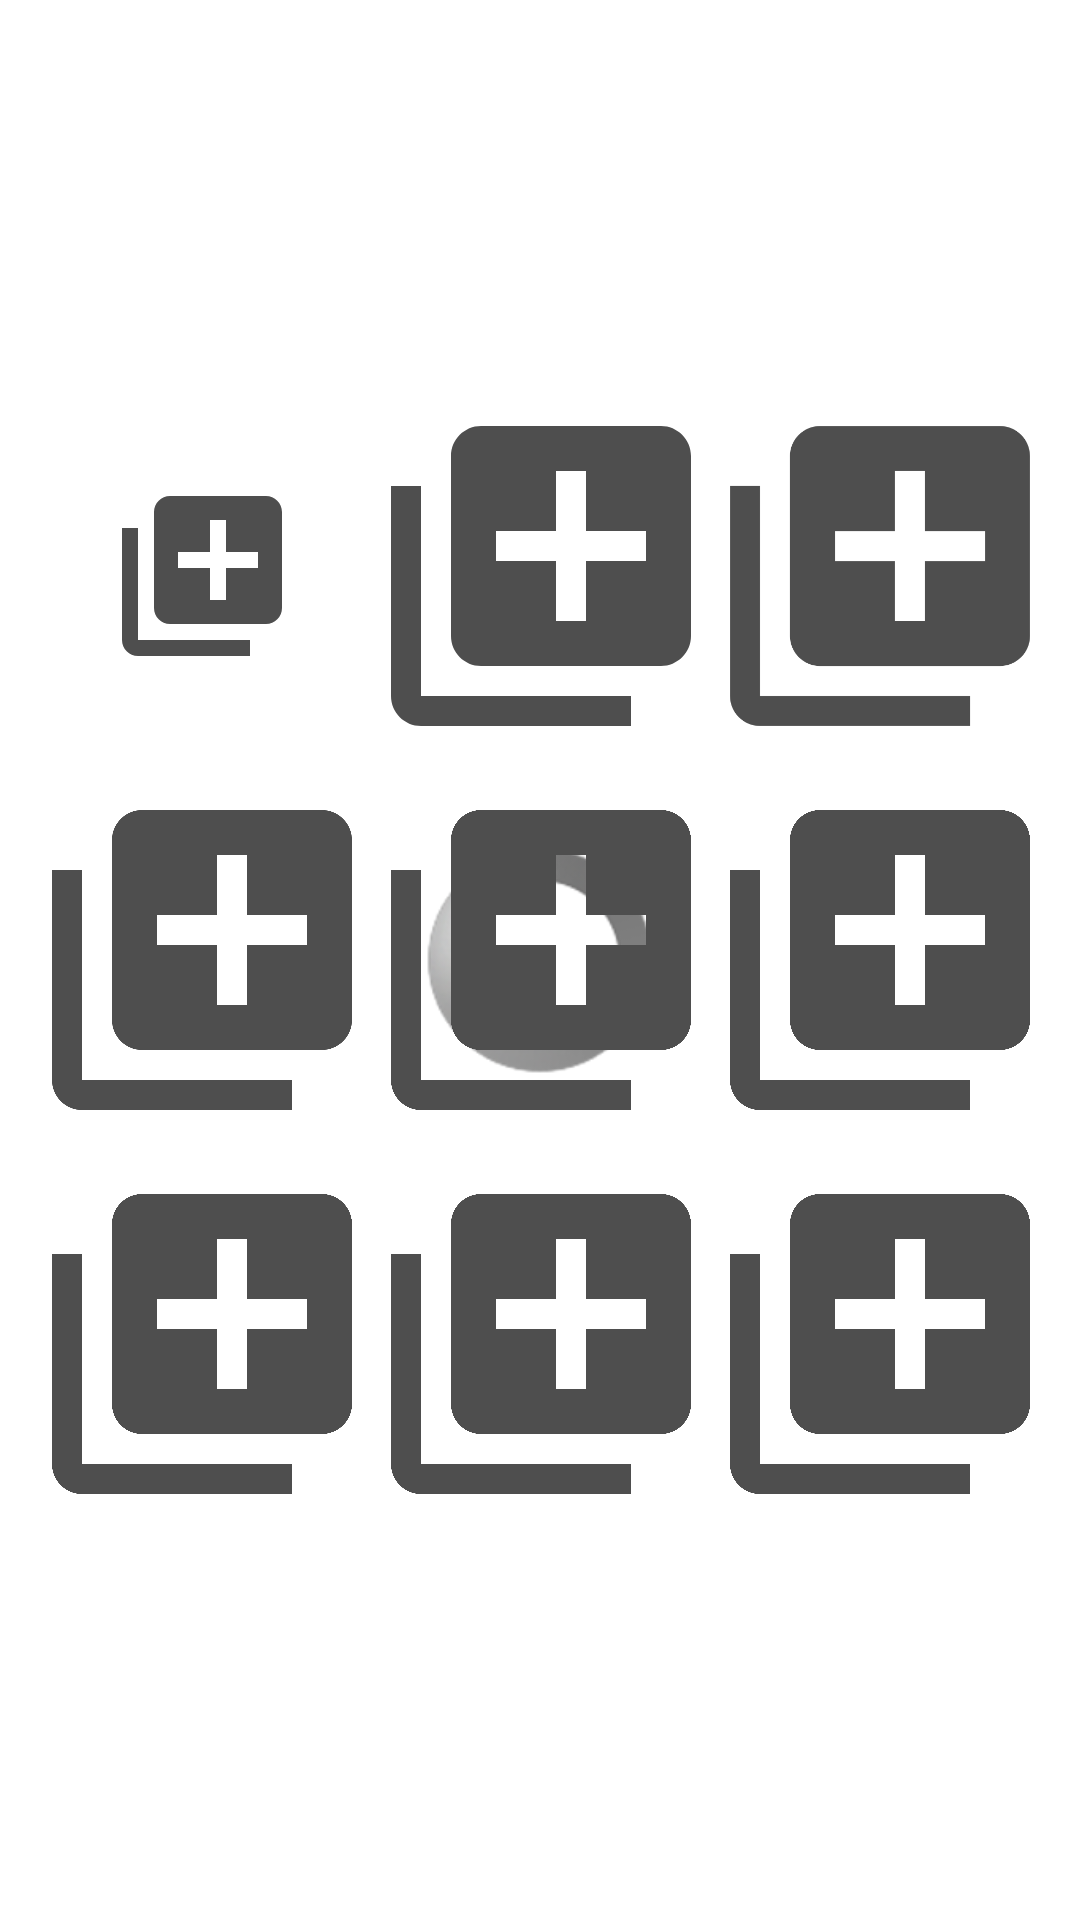

Produce the Android XML layout that renders to this screen, including the resource entries it uses.
<!-- AndroidManifest.xml: application theme AppTheme -->
<!-- res/layout/activity_profile_image_edit.xml -->
<?xml version="1.0" encoding="utf-8"?>
<androidx.constraintlayout.widget.ConstraintLayout xmlns:android="http://schemas.android.com/apk/res/android"
    xmlns:app="http://schemas.android.com/apk/res-auto"
    xmlns:tools="http://schemas.android.com/tools"
    android:layout_width="match_parent"
    android:layout_height="match_parent"
    android:background="#ffffff"
    tools:context=".Profile.ProfileEdit">

    <ProgressBar
        android:id="@+id/progressBar2"
        style="@android:style/Widget.ProgressBar.Large.Inverse"
        android:layout_width="wrap_content"
        android:layout_height="wrap_content"
        app:layout_constraintBottom_toBottomOf="parent"
        app:layout_constraintEnd_toEndOf="parent"
        app:layout_constraintStart_toStartOf="parent"
        app:layout_constraintTop_toTopOf="parent" />

    <com.google.android.material.appbar.AppBarLayout
        android:id="@+id/appBarLayout"
        android:layout_width="match_parent"
        android:layout_height="?actionBarSize"
        app:layout_constraintEnd_toEndOf="parent"
        app:layout_constraintStart_toStartOf="parent"
        app:layout_constraintTop_toTopOf="parent">

        <androidx.appcompat.widget.Toolbar
            android:id="@+id/toolbar"
            android:layout_width="match_parent"
            android:layout_height="?actionBarSize"
            android:background="#ffffff" />



    </com.google.android.material.appbar.AppBarLayout>


    <GridLayout
        android:id="@+id/grid"
        android:layout_width="wrap_content"
        android:layout_height="wrap_content"
        android:layout_gravity="fill"
        android:alignmentMode="alignMargins"
        android:columnCount="3"
        android:columnOrderPreserved="false"
        android:padding="10dp"
        android:rowCount="3"
        android:useDefaultMargins="true"
        app:layout_constraintBottom_toBottomOf="parent"
        app:layout_constraintEnd_toStartOf="@+id/guideline2"
        app:layout_constraintStart_toStartOf="@+id/guideline"
        app:layout_constraintTop_toTopOf="parent">

        <ImageView
            android:id="@+id/profile1"
            android:layout_width="105dp"
            android:layout_height="120dp"
            android:padding="0dp"
            android:scaleType="centerInside"
            app:srcCompat="@drawable/ic_add_to_photos_black_24dp"
            tools:ignore="VectorDrawableCompat" />

        <ImageView
            android:id="@+id/profile2"
            android:layout_width="105dp"
            android:layout_height="120dp"
            android:padding="0dp"
            android:scaleType="centerCrop"
            app:srcCompat="@drawable/ic_add_to_photos_black_24dp"
            tools:ignore="VectorDrawableCompat" />

        <ImageView
            android:id="@+id/profile3"
            android:layout_width="105dp"
            android:layout_height="120dp"
            android:padding="0dp"
            android:scaleType="centerCrop"
            app:srcCompat="@drawable/ic_add_to_photos_black_24dp"
            tools:ignore="VectorDrawableCompat" />

        <ImageView
            android:id="@+id/profile4"
            android:layout_width="105dp"
            android:layout_height="120dp"
            android:padding="0dp"
            android:scaleType="centerCrop"
            app:srcCompat="@drawable/ic_add_to_photos_black_24dp"
            tools:ignore="VectorDrawableCompat" />

        <ImageView
            android:id="@+id/profile5"
            android:layout_width="105dp"
            android:layout_height="120dp"
            android:padding="0dp"
            android:scaleType="centerCrop"
            app:srcCompat="@drawable/ic_add_to_photos_black_24dp"
            tools:ignore="VectorDrawableCompat" />

        <ImageView
            android:id="@+id/profile6"
            android:layout_width="105dp"
            android:layout_height="120dp"
            android:padding="0dp"
            android:scaleType="centerCrop"
            app:srcCompat="@drawable/ic_add_to_photos_black_24dp"
            tools:ignore="VectorDrawableCompat" />

        <ImageView
            android:id="@+id/profile7"
            android:layout_width="105dp"
            android:layout_height="120dp"
            android:padding="0dp"
            android:scaleType="centerCrop"
            app:srcCompat="@drawable/ic_add_to_photos_black_24dp"
            tools:ignore="VectorDrawableCompat" />

        <ImageView
            android:id="@+id/profile8"
            android:layout_width="105dp"
            android:layout_height="120dp"
            android:padding="0dp"
            android:scaleType="centerCrop"
            app:srcCompat="@drawable/ic_add_to_photos_black_24dp"
            tools:ignore="VectorDrawableCompat" />

        <ImageView
            android:id="@+id/profile9"
            android:layout_width="105dp"
            android:layout_height="120dp"
            android:padding="0dp"
            android:scaleType="centerCrop"
            app:srcCompat="@drawable/ic_add_to_photos_black_24dp"
            tools:ignore="VectorDrawableCompat" />



    </GridLayout>

    <androidx.constraintlayout.widget.Guideline
        android:id="@+id/guideline"
        android:layout_width="wrap_content"
        android:layout_height="wrap_content"
        android:orientation="vertical"
        app:layout_constraintGuide_begin="20dp" />

    <androidx.constraintlayout.widget.Guideline
        android:id="@+id/guideline2"
        android:layout_width="wrap_content"
        android:layout_height="wrap_content"
        android:orientation="vertical"
        app:layout_constraintGuide_end="20dp" />


</androidx.constraintlayout.widget.ConstraintLayout>
<!-- resources referenced by this layout -->
<resources>
  <!-- drawable ic_add_to_photos_black_24dp (drawable) -->
  <vector android:height="64dp" android:tint="#4E4E4E"
      android:viewportHeight="24.0" android:viewportWidth="24.0"
      android:width="64dp" xmlns:android="http://schemas.android.com/apk/res/android">
      <path android:fillColor="#FF000000" android:pathData="M4,6L2,6v14c0,1.1 0.9,2 2,2h14v-2L4,20L4,6zM20,2L8,2c-1.1,0 -2,0.9 -2,2v12c0,1.1 0.9,2 2,2h12c1.1,0 2,-0.9 2,-2L22,4c0,-1.1 -0.9,-2 -2,-2zM19,11h-4v4h-2v-4L9,11L9,9h4L13,5h2v4h4v2z"/>
  </vector>
  <style name="AppTheme" parent="Theme.AppCompat.Light.NoActionBar">
          
          <item name="colorPrimary">@color/colorPrimary</item>
          <item name="colorPrimaryDark">@color/colorPrimaryDark</item>
          <item name="colorAccent">@color/colorAccent</item>
          <item name="android:windowContentTransitions">true</item>
          <item name="drawerArrowStyle">@style/DrawerIcon</item>
          <item name="android:listDivider">@android:color/transparent</item>
          <item name="windowActionBar">false</item>
          <item name="windowNoTitle">true</item>
      </style>
  <color name="colorPrimary">#E64A19</color>
  <color name="colorPrimaryDark">#000000</color>
  <color name="colorAccent">#FF1744</color>
  <style name="DrawerIcon" parent="Widget.AppCompat.DrawerArrowToggle">
          <item name="color">#AE000000</item>
      </style>
</resources>
